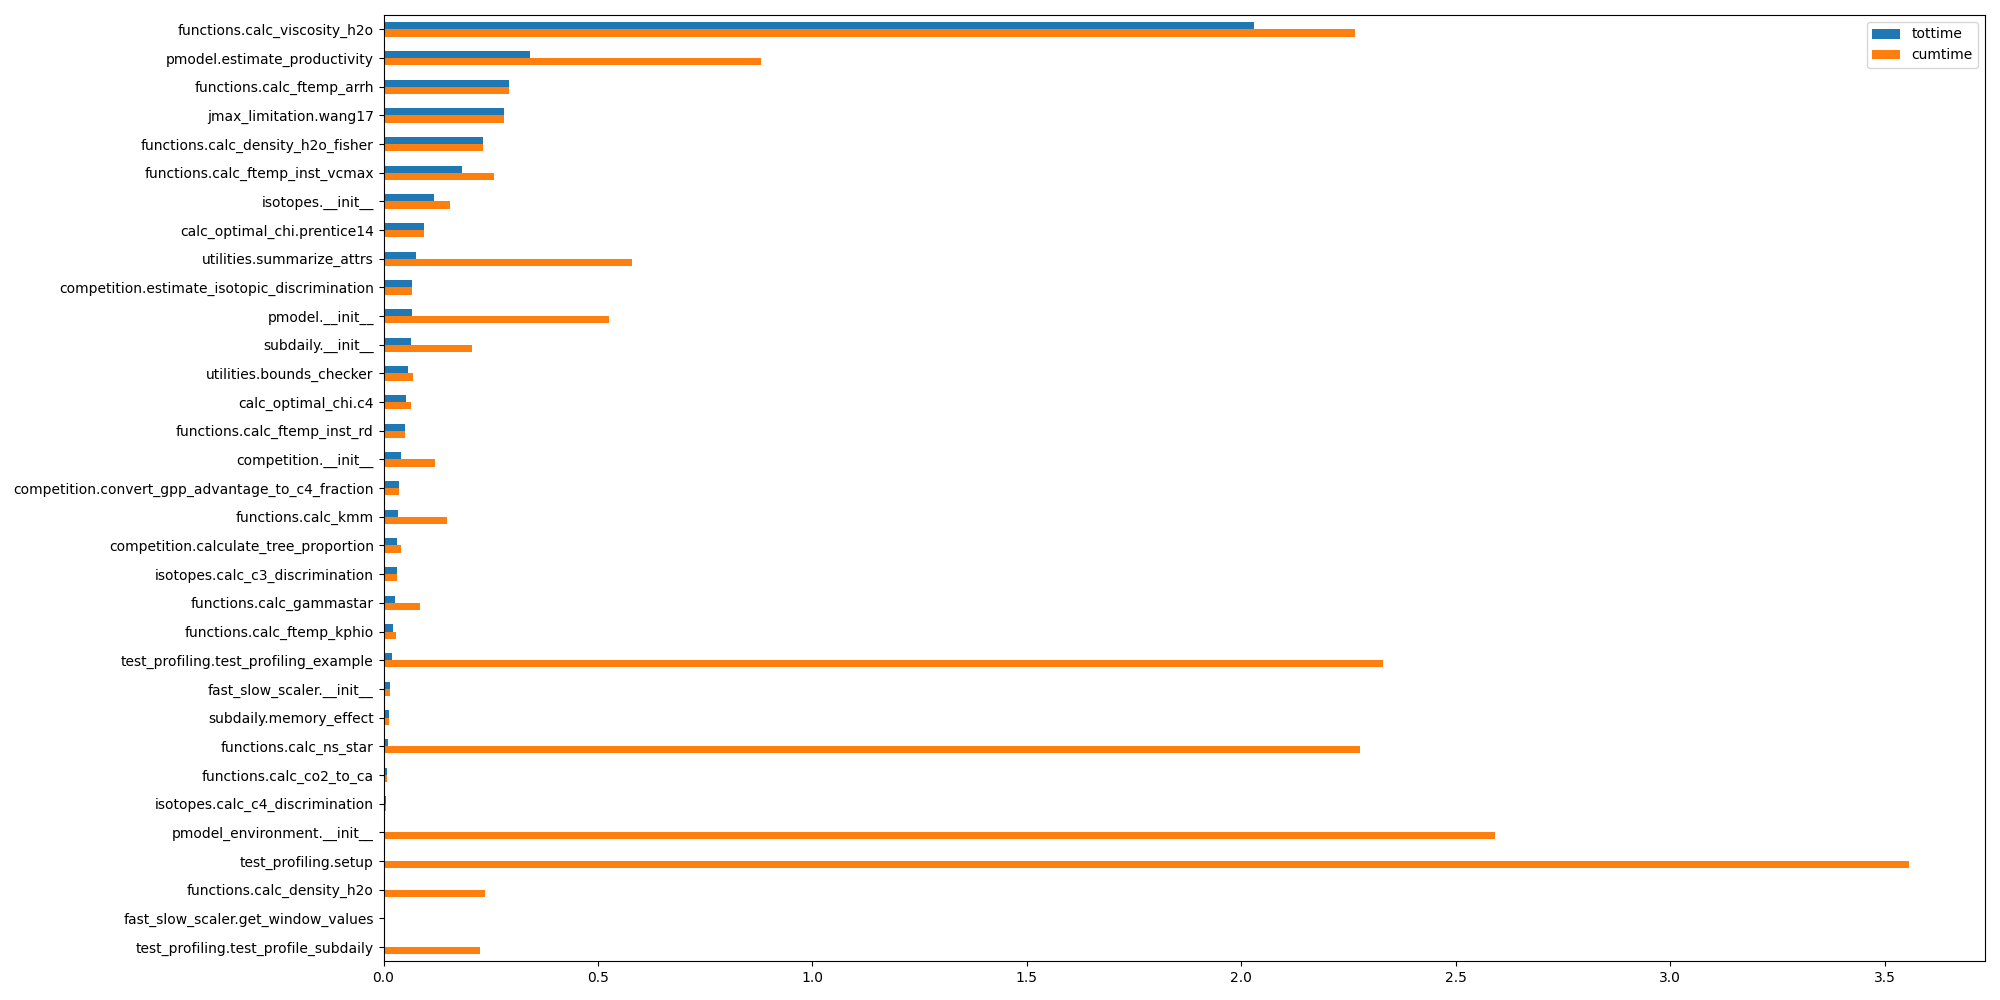

Data behind this chart, as committed beside it:
ncalls, tottime, tottime_percall, cumtime, cumtime_percall, filename, lineno, function
6, 2.029, 0.338, 2.265, 0.378, pyrealm/pmodel/functions.py, 809, calc_viscosity_h2o
3, 0.341, 0.114, 0.881, 0.294, pyrealm/pmodel/pmodel.py, 366, estimate_productivity
16, 0.293, 0.018, 0.293, 0.018, pyrealm/pmodel/functions.py, 219, calc_ftemp_arrh
3, 0.281, 0.094, 0.281, 0.094, pyrealm/pmodel/jmax_limitation.py, 127, wang17
6, 0.231, 0.039, 0.231, 0.039, pyrealm/pmodel/functions.py, 88, calc_density_h2o_fisher
3, 0.184, 0.061, 0.257, 0.086, pyrealm/pmodel/functions.py, 317, calc_ftemp_inst_vcmax
2, 0.118, 0.059, 0.154, 0.077, pyrealm/pmodel/isotopes.py, 41, __init__
2, 0.094, 0.047, 0.094, 0.047, pyrealm/pmodel/calc_optimal_chi.py, 154, prentice14
6, 0.076, 0.013, 0.58, 0.097, pyrealm/utilities.py, 114, summarize_attrs
1, 0.067, 0.067, 0.067, 0.067, pyrealm/pmodel/competition.py, 240, estimate_isotopic_discrimination
3, 0.066, 0.022, 0.526, 0.175, pyrealm/pmodel/pmodel.py, 191, __init__
1, 0.065, 0.065, 0.207, 0.207, pyrealm/pmodel/subdaily.py, 178, __init__
12, 0.057, 0.005, 0.069, 0.006, pyrealm/utilities.py, 214, bounds_checker
1, 0.053, 0.053, 0.064, 0.064, pyrealm/pmodel/calc_optimal_chi.py, 374, c4
3, 0.049, 0.016, 0.049, 0.016, pyrealm/pmodel/functions.py, 279, calc_ftemp_inst_rd
1, 0.04, 0.04, 0.12, 0.12, pyrealm/pmodel/competition.py, 175, __init__
1, 0.035, 0.035, 0.035, 0.035, pyrealm/pmodel/competition.py, 14, convert_gpp_advantage_to_c4_fraction
3, 0.034, 0.011, 0.148, 0.049, pyrealm/pmodel/functions.py, 538, calc_kmm
1, 0.031, 0.031, 0.041, 0.041, pyrealm/pmodel/competition.py, 60, calculate_tree_proportion
1, 0.031, 0.031, 0.031, 0.031, pyrealm/pmodel/isotopes.py, 176, calc_c3_discrimination
3, 0.026, 0.009, 0.085, 0.028, pyrealm/pmodel/functions.py, 446, calc_gammastar
4, 0.021, 0.005, 0.029, 0.007, pyrealm/pmodel/functions.py, 387, calc_ftemp_kphio
1, 0.02, 0.02, 2.33, 2.33, tests/pmodel/test_profiling.py, 59, test_profiling_example
1, 0.015, 0.015, 0.015, 0.015, pyrealm/pmodel/fast_slow_scaler.py, 72, __init__
3, 0.012, 0.004, 0.013, 0.004, pyrealm/pmodel/subdaily.py, 21, memory_effect
3, 0.01, 0.003, 2.276, 0.759, pyrealm/pmodel/functions.py, 496, calc_ns_star
3, 0.007, 0.002, 0.007, 0.002, pyrealm/pmodel/functions.py, 981, calc_co2_to_ca
1, 0.005, 0.005, 0.005, 0.005, pyrealm/pmodel/isotopes.py, 101, calc_c4_discrimination
3, 0.004, 0.001, 2.591, 0.864, pyrealm/pmodel/pmodel_environment.py, 68, __init__
2, 0.004, 0.002, 3.556, 1.778, tests/pmodel/test_profiling.py, 20, setup
6, 0.003, 0.001, 0.236, 0.039, pyrealm/pmodel/functions.py, 164, calc_density_h2o
6, 0.003, 0.0, 0.003, 0.0, pyrealm/pmodel/fast_slow_scaler.py, 295, get_window_values
1, 0.002, 0.002, 0.224, 0.224, tests/pmodel/test_profiling.py, 119, test_profile_subdaily
1, 0.0, 0.0, 0.001, 0.001, tests/tmodel/test_tmodel.py, 29, <listcomp>
3, 0.0, 0.0, 0.01, 0.003, pyrealm/pmodel/fast_slow_scaler.py, 348, fill_daily_to_subdaily
1, 0.0, 0.0, 0.003, 0.003, tests/tmodel/test_tmodel.py, 16, rvalues
1, 0.0, 0.0, 0.0, 0.0, tests/tmodel/test_tmodel.py, 184, <listcomp>
6, 0.0, 0.0, 0.0, 0.0, tests/tmodel/test_tmodel.py, 196, <listcomp>
3, 0.0, 0.0, 0.159, 0.053, pyrealm/pmodel/calc_optimal_chi.py, 58, __init__
1, 0.0, 0.0, 0.0, 0.0, tests/tmodel/test_tmodel.py, 176, test_tmodel_calculate_growth_array
1, 0.0, 0.0, 0.0, 0.0, pyrealm/tmodel.py, 242, calculate_growth
1, 0.0, 0.0, 0.0, 0.0, pyrealm/tmodel.py, 1, <module>
1, 0.0, 0.0, 0.0, 0.0, pyrealm/tmodel.py, 30, TTree
6, 0.0, 0.0, 0.0, 0.0, pyrealm/tmodel.py, 84, _check_growth_calculated
1, 0.0, 0.0, 0.0, 0.0, pyrealm/tmodel.py, 143, resp_swd
1, 0.0, 0.0, 0.0, 0.0, pyrealm/tmodel.py, 138, gpp_actual
1, 0.0, 0.0, 0.0, 0.0, pyrealm/tmodel.py, 148, resp_frt
1, 0.0, 0.0, 0.0, 0.0, pyrealm/tmodel.py, 193, reset_diameters
1, 0.0, 0.0, 0.0, 0.0, pyrealm/tmodel.py, 188, delta_mass_frt
1, 0.0, 0.0, 0.0, 0.0, pyrealm/tmodel.py, 178, delta_d
1, 0.0, 0.0, 0.0, 0.0, pyrealm/tmodel.py, 183, delta_mass_stm
1, 0.0, 0.0, 0.0, 0.0, pyrealm_build_data/t_model/__init__.py, 1, <module>
6, 0.0, 0.0, 0.004, 0.001, pyrealm/pmodel/fast_slow_scaler.py, 330, get_daily_means
2, 0.0, 0.0, 0.0, 0.0, pyrealm/pmodel/pmodel.py, 360, gs
1, 0.0, 0.0, 0.0, 0.0, pyrealm/pmodel/fast_slow_scaler.py, 196, set_window
2, 0.0, 0.0, 0.0, 0.0, pyrealm/pmodel/pmodel.py, 342, vcmax25
40, 0.0, 0.0, 0.0, 0.0, pyrealm/utilities.py, 53, check_input_shapes
12, 0.0, 0.0, 0.0, 0.0, pyrealm/utilities.py, 185, _get_interval_functions
2, 0.0, 0.0, 0.0, 0.0, pyrealm/pmodel/competition.py, 236, __repr__
2, 0.0, 0.0, 0.154, 0.077, pyrealm/pmodel/competition.py, 280, summarize
... 17 more rows
